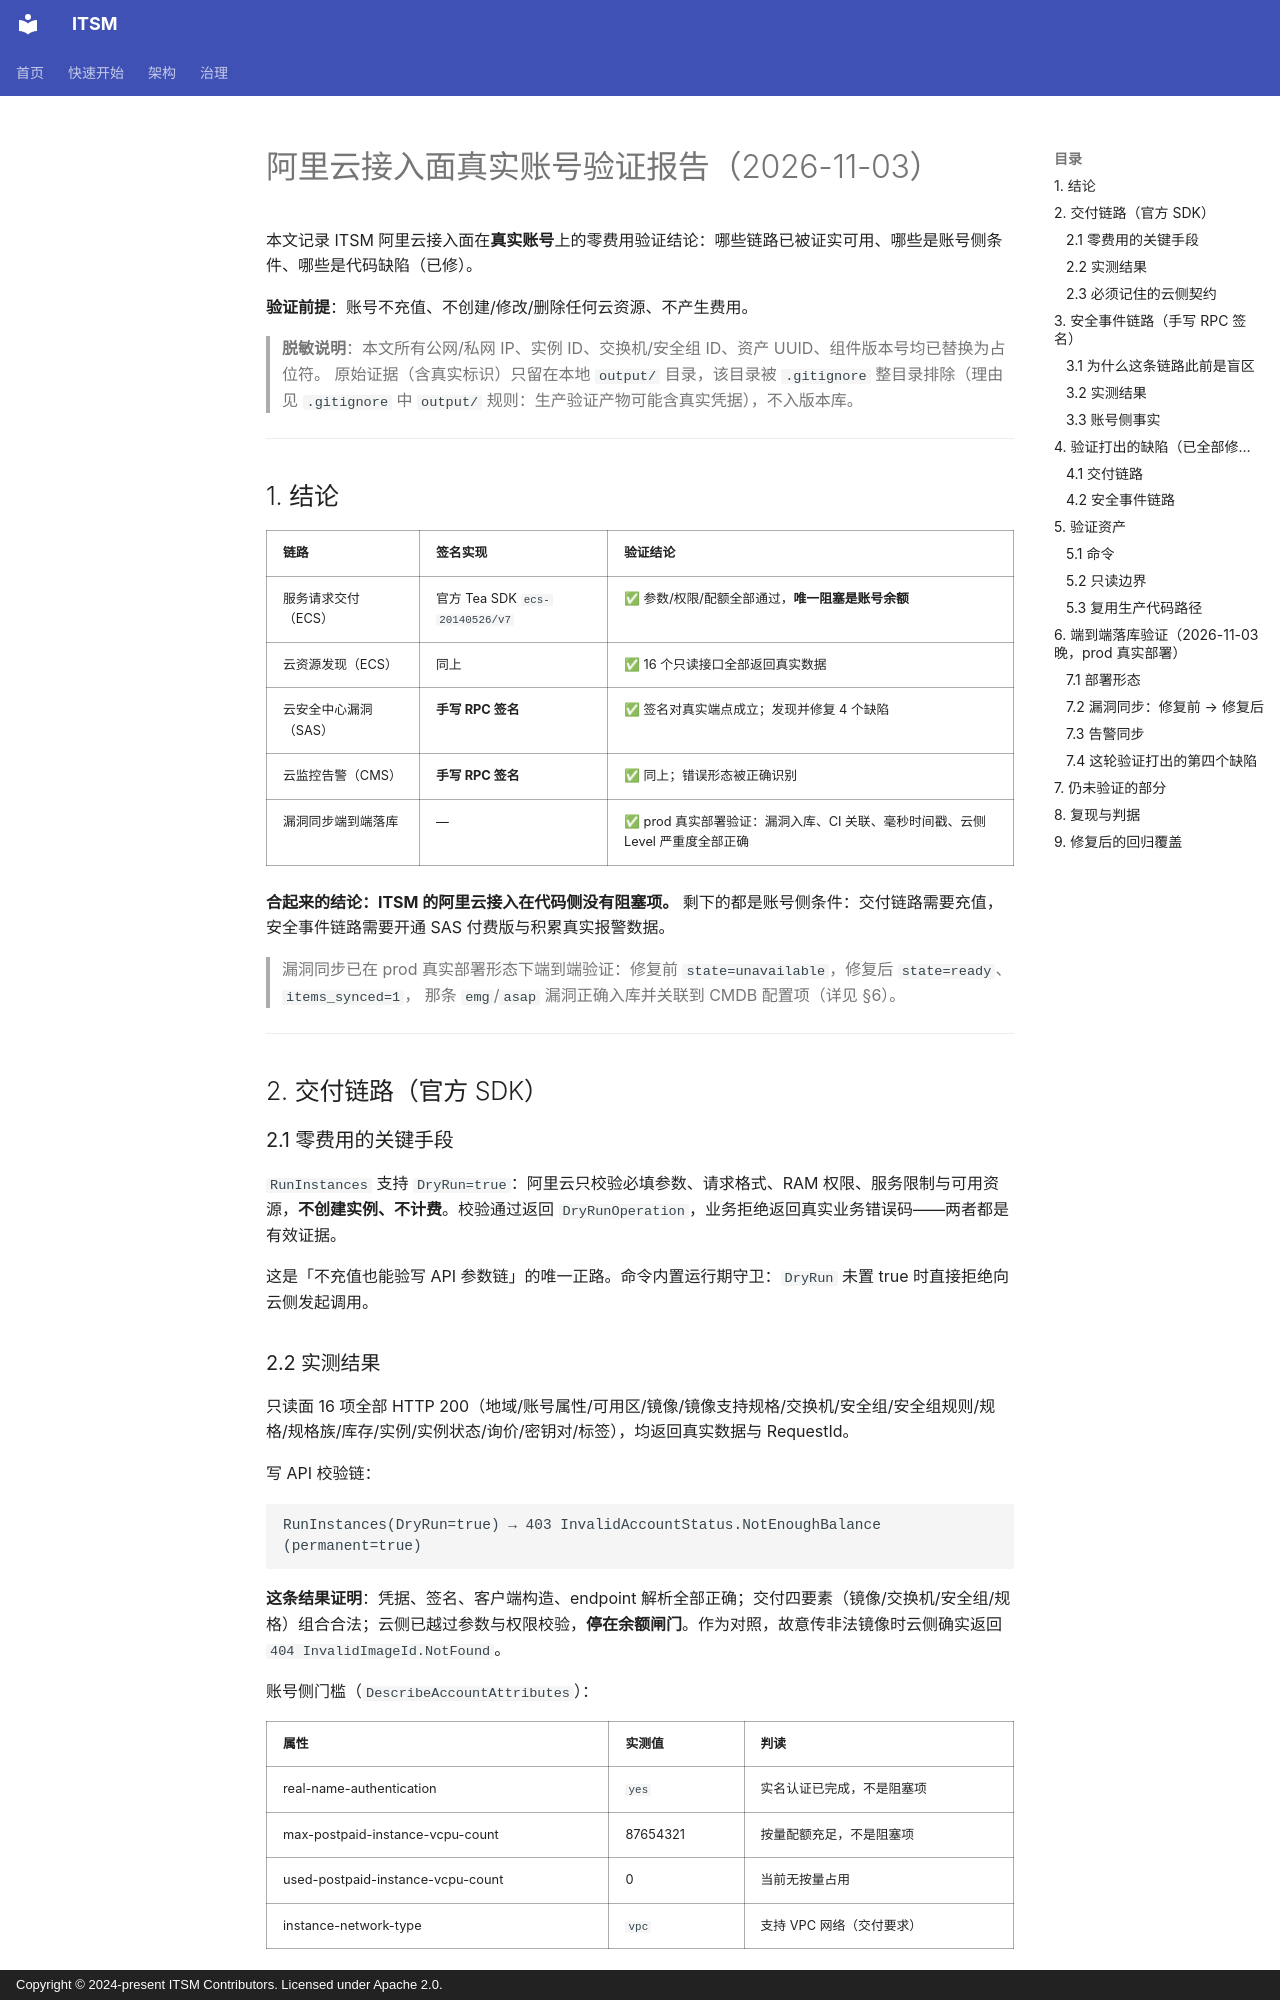

repository: heidsoft/itsm · page: operations/aliyun-api-verification/index.html · generator: mkdocs · copyright: Copyright © 2024-present ITSM Contributors. Licensed under Apache 2.0.

# 阿里云接入面真实账号验证报告（2026-11-03）

本文记录 ITSM 阿里云接入面在**真实账号**上的零费用验证结论：哪些链路已被证实可用、哪些是账号侧条件、哪些是代码缺陷（已修）。

**验证前提**：账号不充值、不创建/修改/删除任何云资源、不产生费用。

> **脱敏说明**：本文所有公网/私网 IP、实例 ID、交换机/安全组 ID、资产 UUID、组件版本号均已替换为占位符。
> 原始证据（含真实标识）只留在本地 `output/` 目录，该目录被 `.gitignore` 整目录排除（理由见 `.gitignore` 中 `output/` 规则：生产验证产物可能含真实凭据），不入版本库。

---

## 1. 结论

| 链路 | 签名实现 | 验证结论 |
|---|---|---|
| 服务请求交付（ECS） | 官方 Tea SDK `ecs-20140526/v7` | ✅ 参数/权限/配额全部通过，**唯一阻塞是账号余额** |
| 云资源发现（ECS） | 同上 | ✅ 16 个只读接口全部返回真实数据 |
| 云安全中心漏洞（SAS） | **手写 RPC 签名** | ✅ 签名对真实端点成立；发现并修复 4 个缺陷 |
| 云监控告警（CMS） | **手写 RPC 签名** | ✅ 同上；错误形态被正确识别 |
| 漏洞同步端到端落库 | — | ✅ prod 真实部署验证：漏洞入库、CI 关联、毫秒时间戳、云侧 Level 严重度全部正确 |

**合起来的结论：ITSM 的阿里云接入在代码侧没有阻塞项。** 剩下的都是账号侧条件：交付链路需要充值，安全事件链路需要开通 SAS 付费版与积累真实报警数据。

> 漏洞同步已在 prod 真实部署形态下端到端验证：修复前 `state=unavailable`，修复后 `state=ready`、`items_synced=1`，
> 那条 `emg`/`asap` 漏洞正确入库并关联到 CMDB 配置项（详见 §6）。

---


## 2. 交付链路（官方 SDK）

### 2.1 零费用的关键手段

`RunInstances` 支持 `DryRun=true`：阿里云只校验必填参数、请求格式、RAM 权限、服务限制与可用资源，**不创建实例、不计费**。校验通过返回 `DryRunOperation`，业务拒绝返回真实业务错误码——两者都是有效证据。

这是「不充值也能验写 API 参数链」的唯一正路。命令内置运行期守卫：`DryRun` 未置 true 时直接拒绝向云侧发起调用。

### 2.2 实测结果

只读面 16 项全部 HTTP 200（地域/账号属性/可用区/镜像/镜像支持规格/交换机/安全组/安全组规则/规格/规格族/库存/实例/实例状态/询价/密钥对/标签），均返回真实数据与 RequestId。

写 API 校验链：

```
RunInstances(DryRun=true) → 403 InvalidAccountStatus.NotEnoughBalance  (permanent=true)
```

**这条结果证明**：凭据、签名、客户端构造、endpoint 解析全部正确；交付四要素（镜像/交换机/安全组/规格）组合合法；云侧已越过参数与权限校验，**停在余额闸门**。作为对照，故意传非法镜像时云侧确实返回 `404 InvalidImageId.NotFound`。

账号侧门槛（`DescribeAccountAttributes`）：

| 属性 | 实测值 | 判读 |
|---|---|---|
| real-name-authentication | `yes` | 实名认证已完成，不是阻塞项 |
| max-postpaid-instance-vcpu-count | 87654321 | 按量配额充足，不是阻塞项 |
| used-postpaid-instance-vcpu-count | 0 | 当前无按量占用 |
| instance-network-type | `vpc` | 支持 VPC 网络（交付要求） |

**结论：配额与实名认证都不是阻塞，唯一阻塞是余额。**

### 2.3 必须记住的云侧契约

**阿里云多个 `Describe*` 对不存在的 ID 返回 `HTTP 200 + 空列表`，不抛 err**（镜像/交换机/安全组/规格四项实测如此）。存在性校验**必须判返回条数**（`len(...)==0`），只判 `err` 或状态码会把「资源不存在」当成「查到」。

`cmd/aliyun-connection-check` 已按返回条数判定存在性。

---


## 3. 安全事件链路（手写 RPC 签名）

### 3.1 为什么这条链路此前是盲区

交付与发现走官方 Tea SDK，而 SAS/CMS 走的是**手写 RPC 签名**（HMAC-SHA1 v1.0）。此前只有 mock 单测——签名串、端点、版本、参数名、错误形态都没有对真实端点验证过。
